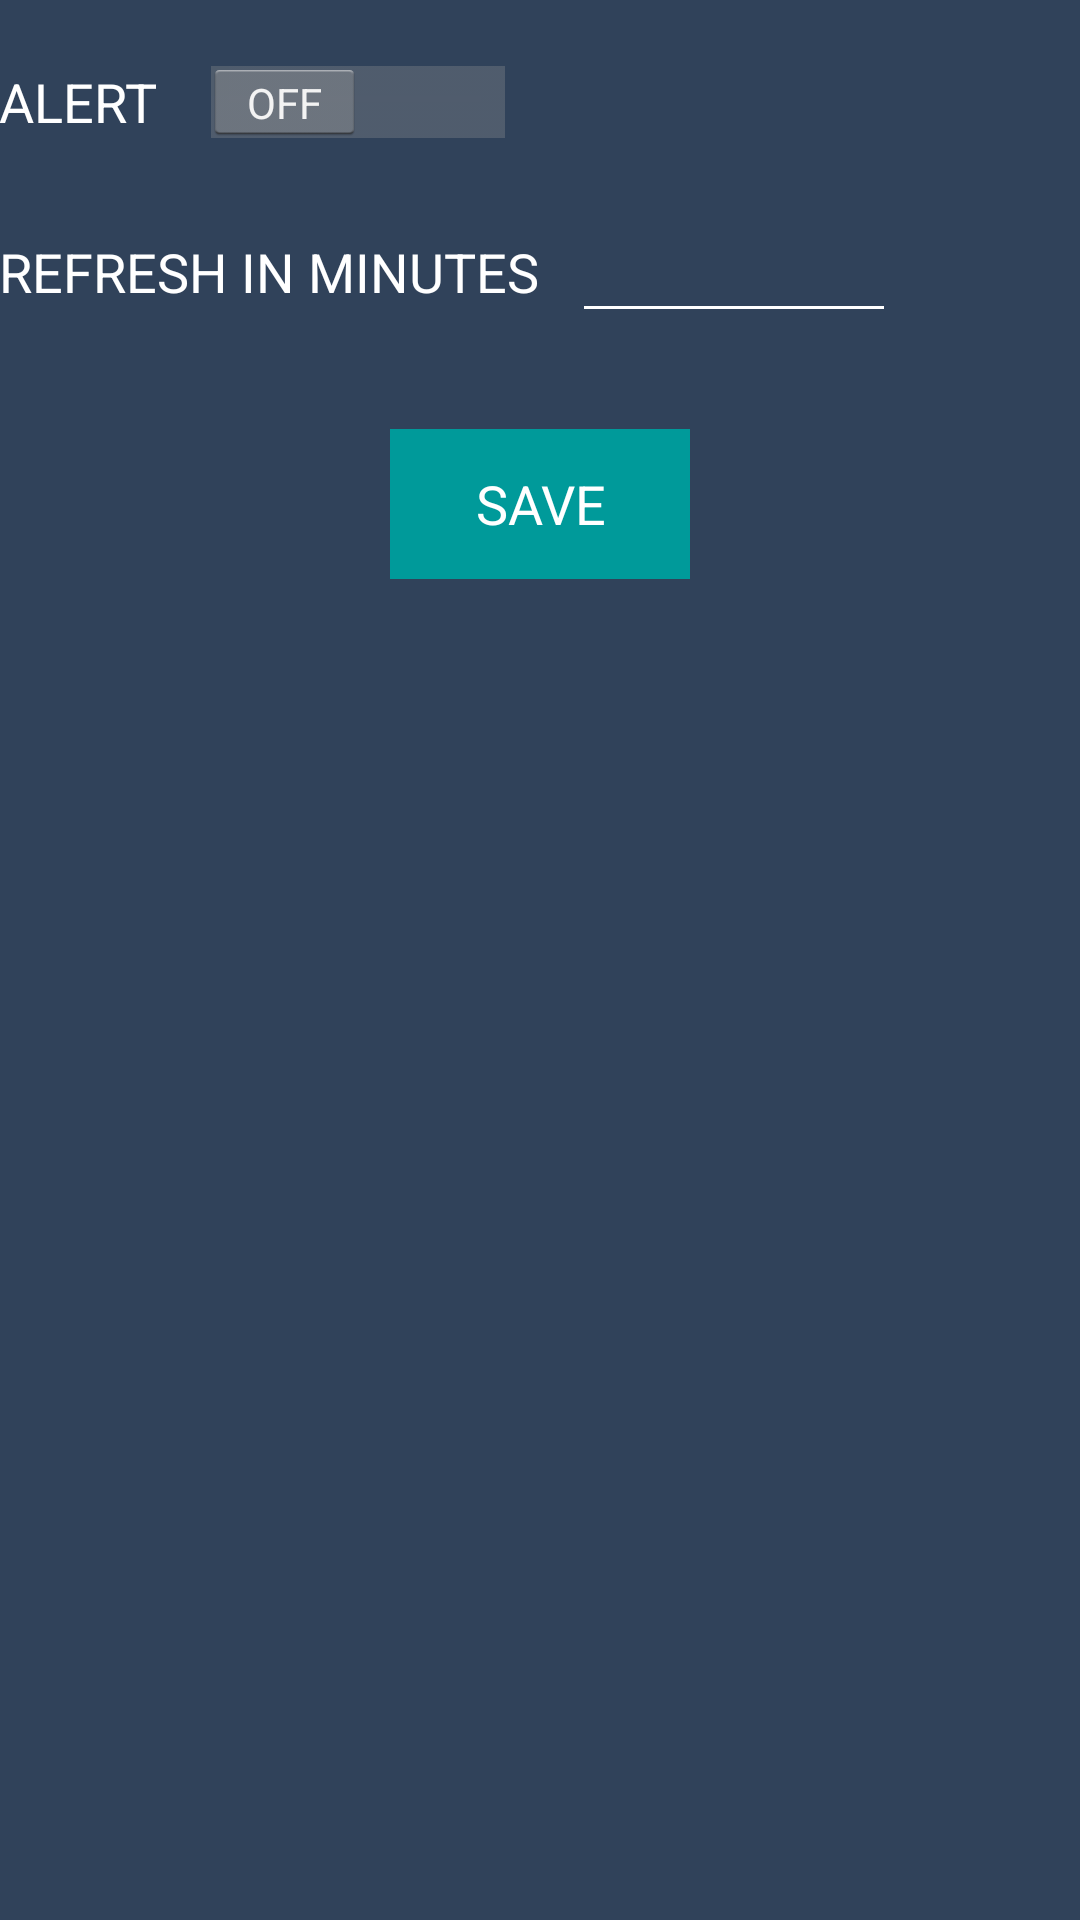

Produce the Android XML layout that renders to this screen, including the resource entries it uses.
<!-- AndroidManifest.xml: application theme AppTheme -->
<!-- res/layout/activity_setting.xml -->
<RelativeLayout
    xmlns:android="http://schemas.android.com/apk/res/android"
    xmlns:tools="http://schemas.android.com/tools"
    android:layout_width="match_parent"
    android:layout_height="match_parent"
    android:paddingLeft="@dimen/activity_horizontal_margin"
    android:paddingRight="@dimen/activity_horizontal_margin"
    android:paddingTop="@dimen/activity_vertical_margin"
    android:paddingBottom="@dimen/activity_vertical_margin"
    android:background="@color/background_body"
    tools:context="com.smalt.smaltcheck.Activity.SettingActivity">

    <RelativeLayout
        android:layout_width="match_parent"
        android:layout_height="match_parent"
        android:orientation="horizontal">
            <Switch
                android:id="@+id/switchAlert"
                android:layout_width="wrap_content"
                android:layout_height="wrap_content"
                android:layout_alignParentLeft="true"
                android:layout_alignParentTop="true"
                android:layout_marginTop="20dp"
                android:text="ALERT"
                android:textColor="#FFFFFF"
                android:textSize="18sp"/>

            <RelativeLayout
                android:id="@+id/refresh_relative"
                android:layout_width="match_parent"
                android:layout_height="wrap_content"
                android:layout_marginTop="30dp"
                android:layout_below="@id/switchAlert">
                <TextView
                    android:id="@+id/refresh_title"
                    android:layout_width="wrap_content"
                    android:layout_height="wrap_content"
                    android:text="REFRESH IN MINUTES"
                    android:textColor="#FFFFFF"
                    android:textSize="18sp"
                    android:layout_centerVertical="true"
                    />
                <EditText
                    android:id="@+id/refresh_edit"
                    android:layout_width="100dp"
                    android:layout_height="25dp"
                    android:layout_marginLeft="15dp"
                    android:layout_centerVertical="true"
                    android:textColor="#FFFFFF"
                    android:textSize="18sp"
                    android:gravity="center"
                    android:background="@drawable/bottom_white_backcolorbackground"
                    android:layout_toRightOf="@id/refresh_title"/>
            </RelativeLayout>

        <RelativeLayout
            android:layout_width="match_parent"
            android:layout_height="wrap_content"
            android:layout_marginTop="40dp"
            android:layout_below="@id/refresh_relative">
            <Button
                android:id="@+id/button_save"
                android:layout_width="100dp"
                android:layout_height="50dp"
                android:layout_centerHorizontal="true"
                android:text="SAVE"
                android:background="@color/color_green_general"
                android:textColor="#FFFFFF"
                />
        </RelativeLayout>

    </RelativeLayout>

</RelativeLayout>
<!-- resources referenced by this layout -->
<resources>
  <color name="background_body">#30425A</color>
  <color name="color_green_general">#009A9A</color>
  <!-- drawable bottom_white_backcolorbackground (drawable) -->
  <?xml version="1.0" encoding="utf-8"?>
  <layer-list xmlns:android="http://schemas.android.com/apk/res/android">
      <item>
          <shape android:shape="rectangle">
              <solid android:color="#FFFFFF" />
          </shape>
      </item>
      <item android:bottom="1dp">
          <shape android:shape="rectangle">
              <solid android:color="@color/background_body" />
          </shape>
      </item>
  </layer-list>
  <style name="AppTheme" parent="android:Theme.Holo.Light.DarkActionBar">
          <item name="android:actionBarStyle">@style/MyActionBarTheme</item>
      </style>
  <style name="MyActionBarTheme" parent="@android:style/Widget.Holo.Light.ActionBar">
          <item name="android:background">#FFFFFF</item>
      </style>
</resources>
